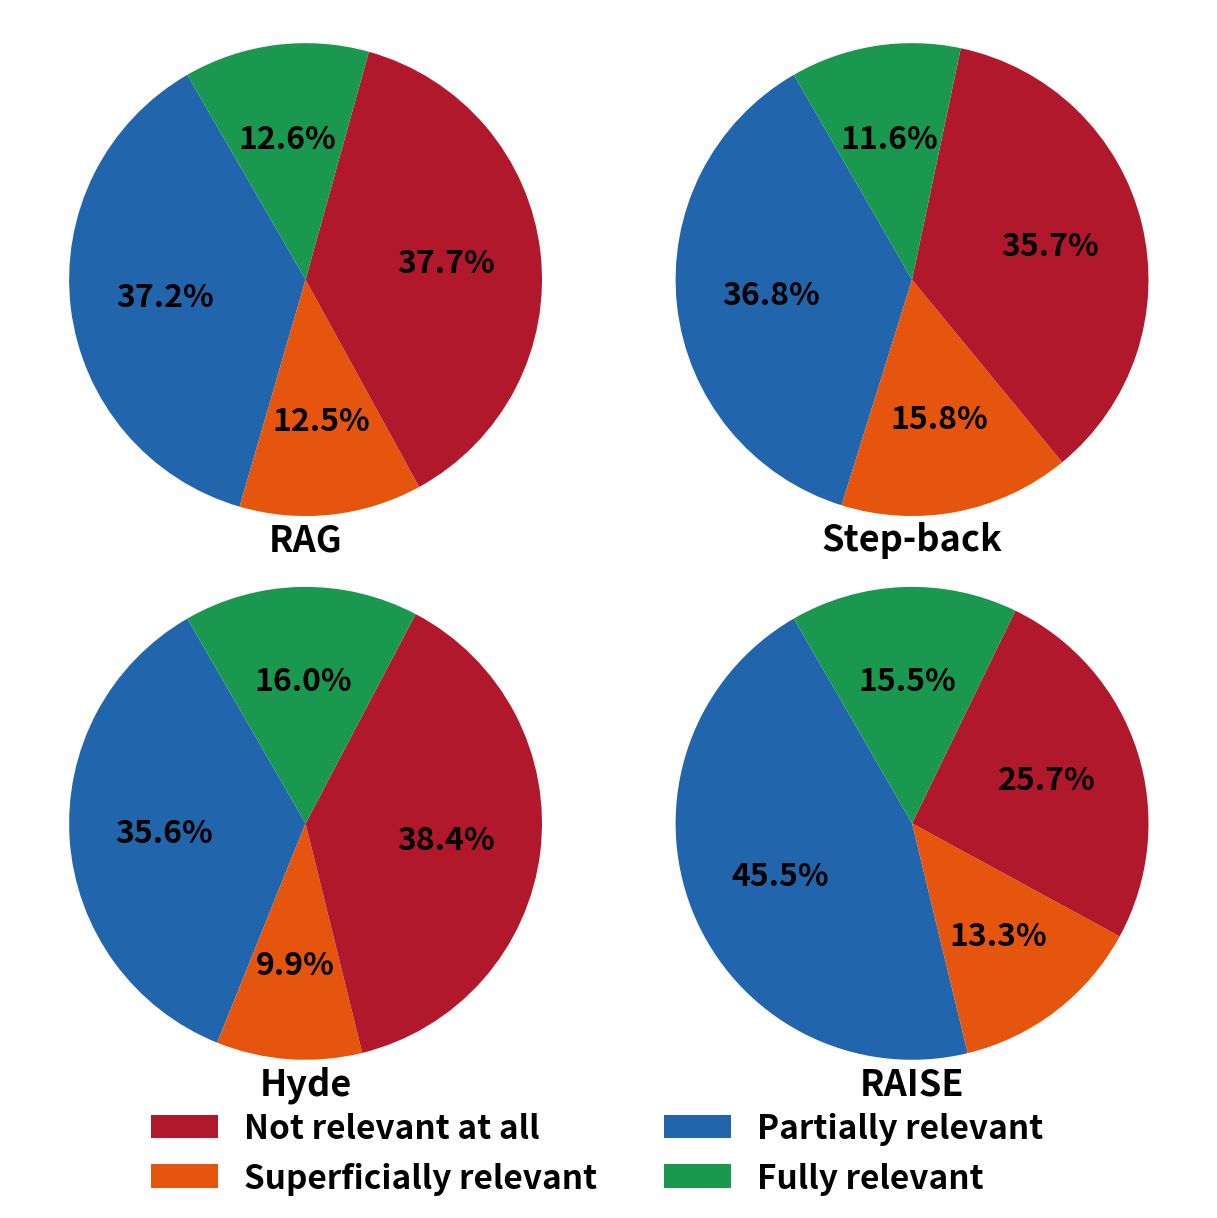

Generate this figure with matplotlib:
import matplotlib.pyplot as plt
from matplotlib.patches import Patch

# 데이터
labels = ['Not relevant at all   ', 'Superficially relevant', 'Partially relevant   ', 'Fully relevant']
label_colors = ['#b2182b', '#e6550d', '#2166ac', '#1a9850']
colors = ['#2166ac','#e6550d','#b2182b','#1a9850']
explode = (0, 0, 0, 0)
data_list = [
    [37.17,12.48,37.71,12.65],
    [36.85,15.77,35.75,11.64],
    [35.57,9.95,38.44,16.04],
    [45.45,13.28,25.74,15.53]
]
captions = [ 'RAG', 'Step-back', 'Hyde','RAISE']  # 아래에 쓸 제목

fig, axs = plt.subplots(2, 2, figsize=(12,12))

# 범례용 빈 축
axs = axs.flatten()

# 범례용 빈 축 제거
for ax in axs:
    ax.axis('equal')  # 원형 유지

# 파이 차트 그리기
for i in range(4):
    wedges, texts, autotexts = axs[i].pie(
        data_list[i],
        colors=colors,
        explode=explode,
        autopct='%1.1f%%',
        startangle=120,
        textprops={'fontsize': 23, 'fontweight': 'bold'}
    )
    axs[i].text(0, -1.145, captions[i], ha='center', fontsize=26, fontweight='bold')

# 범례 (하단 중앙에 한 줄로)
legend_patches = [Patch(facecolor=label_colors[i], label=labels[i]) for i in range(len(labels))]
fig.legend(handles=legend_patches, loc='lower center', bbox_to_anchor=(0.5, -0.014),
           ncol=2, frameon=False, prop={'size': 24, 'weight': 'bold'})

plt.tight_layout()
plt.subplots_adjust(left=0.001, right=0.999, bottom=0.095, top=0.999,hspace=0.005)
plt.savefig("chart_2x2.pdf", dpi=300)
plt.show()
